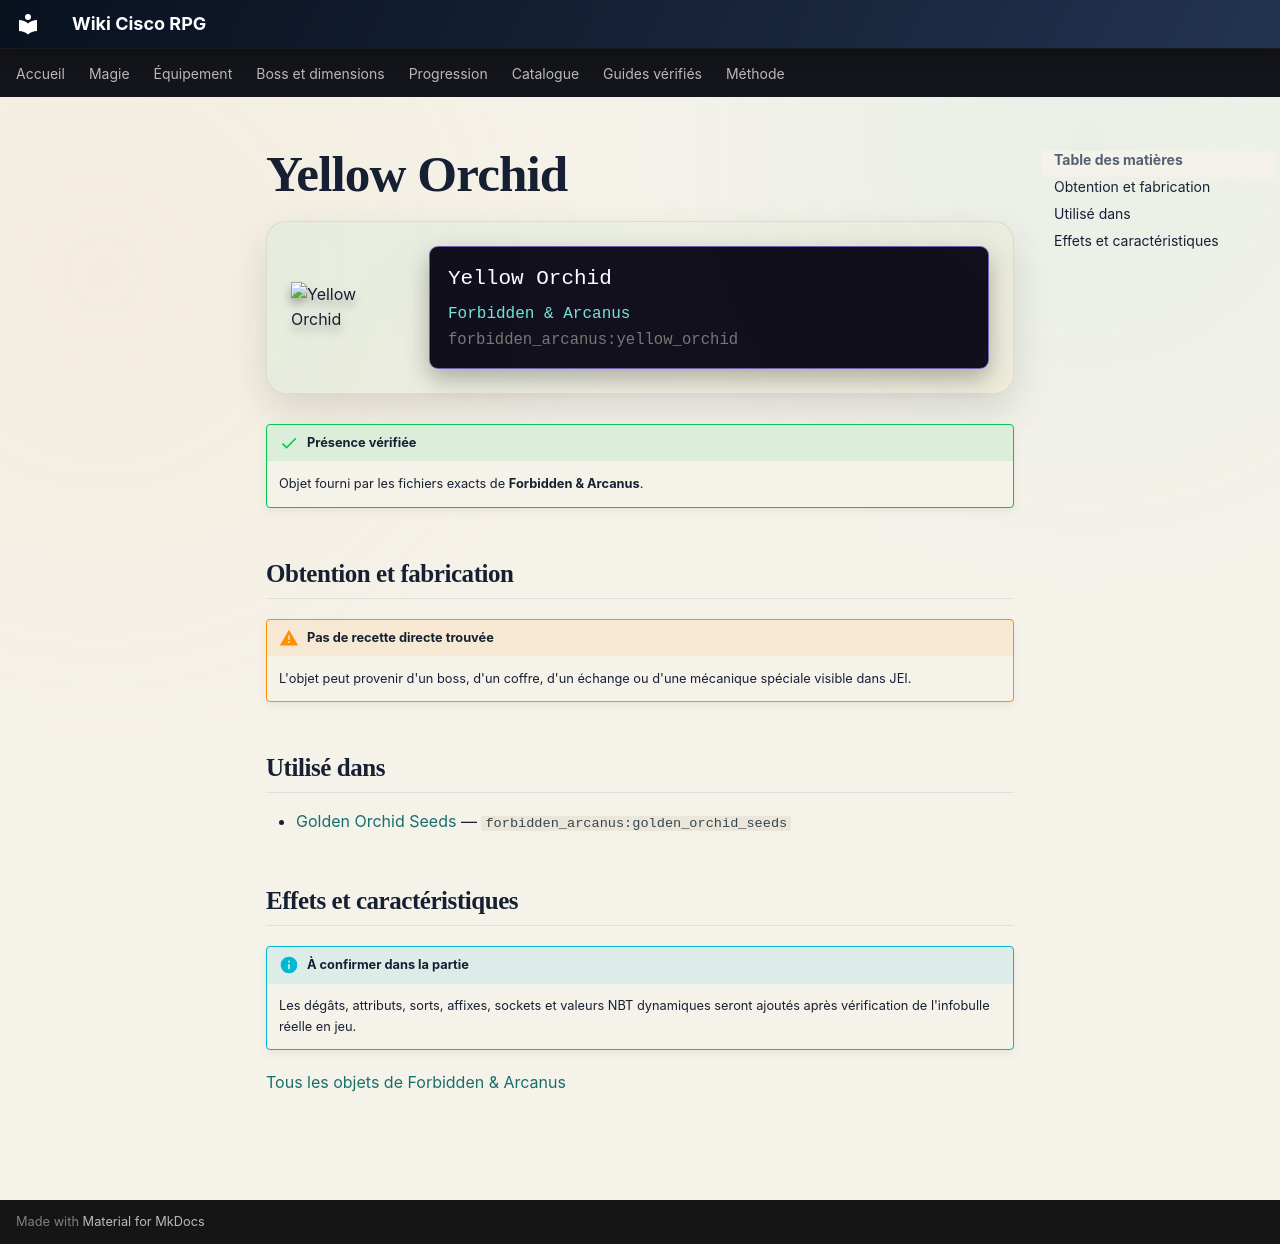

repository: Kloups-Dev/wiki-cisco-rpg · page: catalogue/objets/forbidden_arcanus/yellow_orchid/index.html · generator: mkdocs

# Yellow Orchid

<div class="mc-item-showcase">
<img class="mc-item-icon" src="../../../../assets/generated/items/forbidden_arcanus/yellow_orchid.png" alt="Yellow Orchid">
<div class="mc-tooltip-card">
<div class="mc-tooltip-card__name">Yellow Orchid</div>
<div class="mc-tooltip-card__mod">Forbidden &amp; Arcanus</div>
<div class="mc-tooltip-card__id">forbidden_arcanus:yellow_orchid</div>
</div>
</div>

!!! success "Présence vérifiée"
    Objet fourni par les fichiers exacts de **Forbidden & Arcanus**.

## Obtention et fabrication

!!! warning "Pas de recette directe trouvée"
    L'objet peut provenir d'un boss, d'un coffre, d'un échange ou d'une mécanique spéciale visible dans JEI.

## Utilisé dans

- [Golden Orchid Seeds](../../../catalogue/objets/forbidden_arcanus/golden_orchid_seeds.md) — <code>forbidden_arcanus:golden_orchid_seeds</code>

## Effets et caractéristiques

!!! info "À confirmer dans la partie"
    Les dégâts, attributs, sorts, affixes, sockets et valeurs NBT dynamiques seront ajoutés après vérification de l'infobulle réelle en jeu.

[Tous les objets de Forbidden & Arcanus](../../../contenu/forbidden-arcanus.md)
